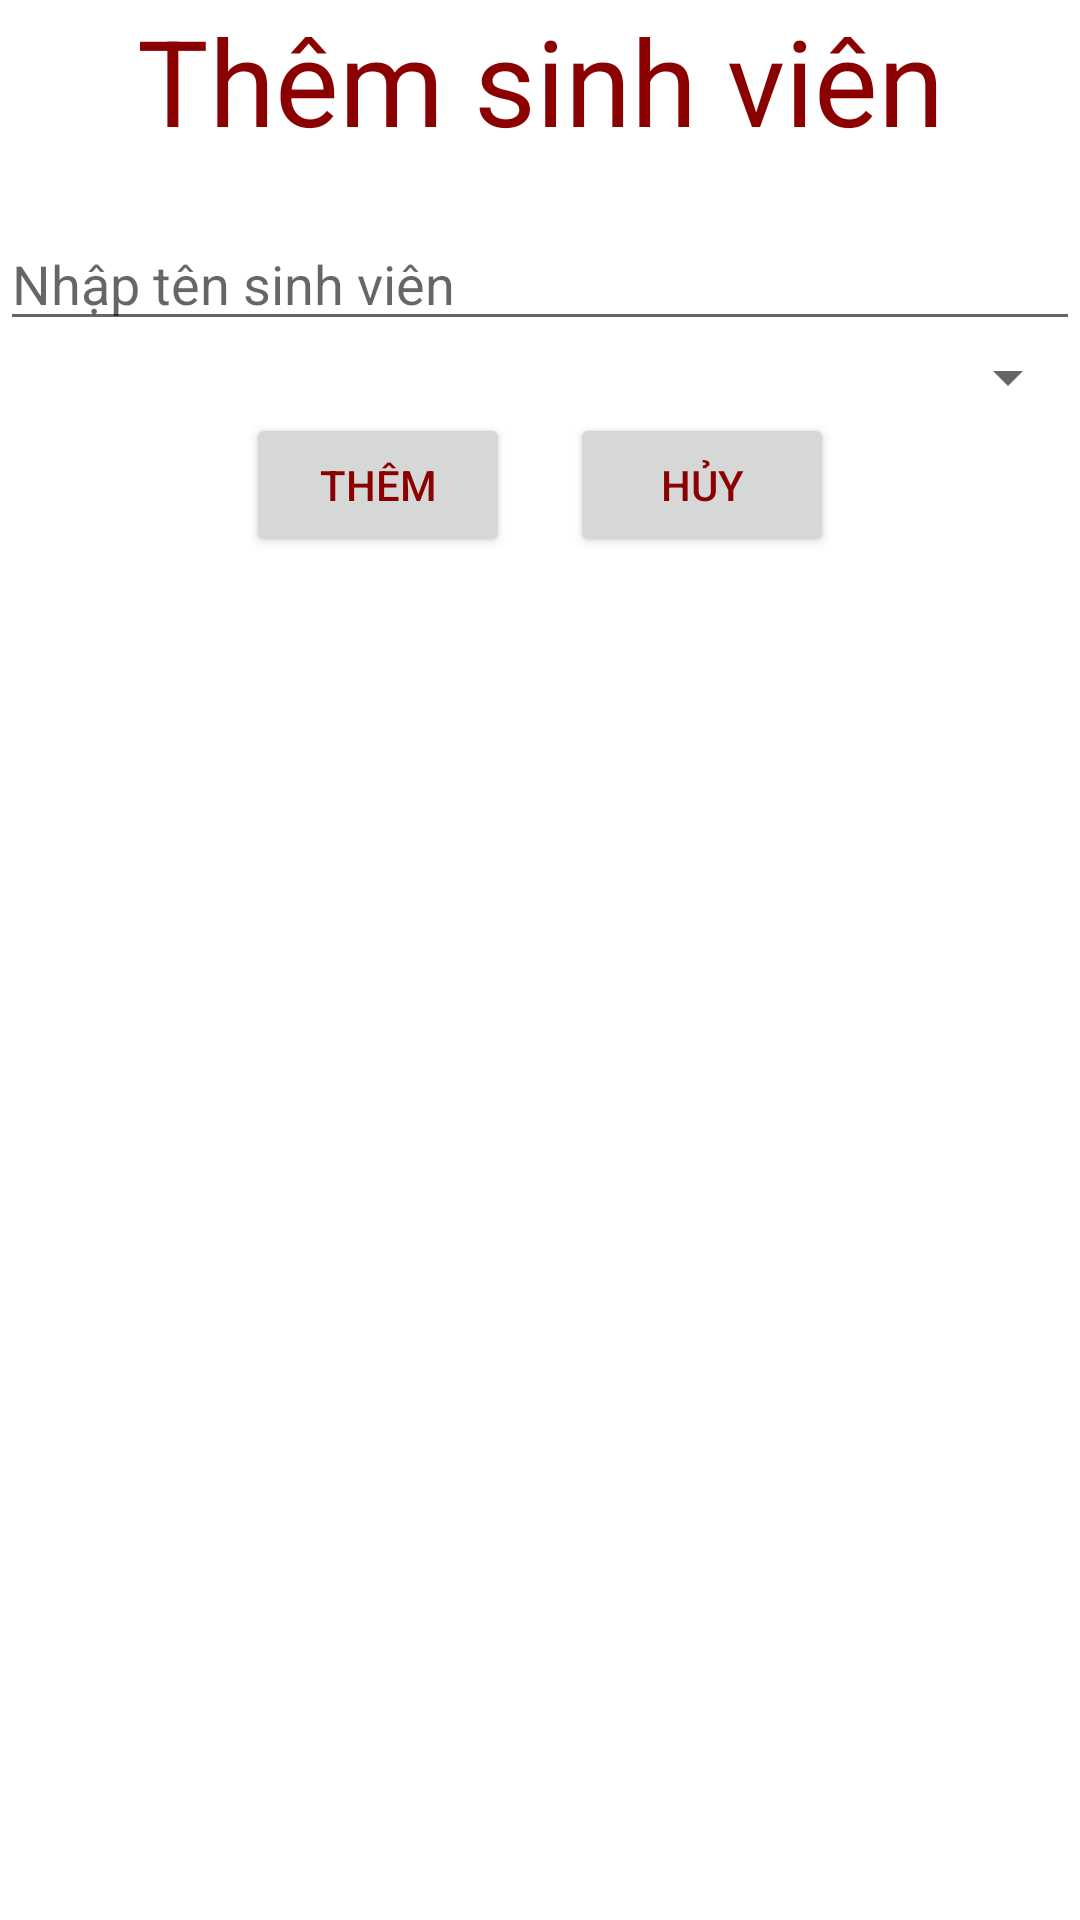

Android layout source for this screen:
<!-- AndroidManifest.xml: application theme Theme.PS18620_ASM -->
<!-- res/layout/activity_them_sua_sinh_vien.xml -->
<?xml version="1.0" encoding="utf-8"?>
<LinearLayout xmlns:android="http://schemas.android.com/apk/res/android"
    xmlns:app="http://schemas.android.com/apk/res-auto"
    xmlns:tools="http://schemas.android.com/tools"
    android:layout_width="match_parent"
    android:layout_height="match_parent"
    android:orientation="vertical"
    tools:context=".ThemSuaSinhVienActivity">

    <TextView
        android:id="@+id/tv_tieude"
        android:layout_width="match_parent"
        android:layout_height="wrap_content"
        android:textSize="40dp"
        android:gravity="center"
        android:text="Thêm sinh viên" />

    <TextView
        android:id="@+id/tv_id"
        android:layout_width="match_parent"
        android:layout_height="wrap_content"
        android:text="" />

    <EditText
        android:id="@+id/et_tensinhvien"
        android:layout_width="match_parent"
        android:layout_height="wrap_content"
        android:ems="10"
        android:inputType="textPersonName"
        android:hint="Nhập tên sinh viên"
        android:text="" />

    <Spinner
        android:id="@+id/sp_lophoc"
        android:layout_width="match_parent"
        android:layout_height="wrap_content" />

    <LinearLayout
        android:layout_width="wrap_content"
        android:layout_height="wrap_content"
        android:layout_gravity="center"
        android:orientation="horizontal">

        <Button
            android:id="@+id/bt_them_sua"
            android:layout_width="wrap_content"
            android:layout_height="wrap_content"
            android:layout_marginRight="20dp"
            android:text="Thêm" />

        <Button
            android:id="@+id/bt_cancel"
            android:layout_width="wrap_content"
            android:layout_height="wrap_content"
            android:text="Hủy" />
    </LinearLayout>
</LinearLayout>
<!-- resources referenced by this layout -->
<resources>
  <style name="Theme.PS18620_ASM" parent="Theme.MaterialComponents.DayNight.DarkActionBar">
          
          <item name="colorPrimary">@color/lightpink</item>
          <item name="colorPrimaryVariant">@color/darkred</item>
          <item name="colorOnPrimary">@color/darkred</item>
          
          <item name="colorSecondary">@color/teal_200</item>
          <item name="colorSecondaryVariant">@color/teal_700</item>
          <item name="colorOnSecondary">@color/black</item>
          
          <item name="android:statusBarColor" tools:targetApi="l">?attr/colorPrimaryVariant</item>
          <item name="android:textColor" tools:targetApi="l">?attr/colorOnPrimary</item>
          
      </style>
  <color name="lightpink">#FFB6C1</color>
  <color name="darkred">#8B0000</color>
  <color name="teal_200">#FF03DAC5</color>
  <color name="teal_700">#FF018786</color>
  <color name="black">#FF000000</color>
</resources>
